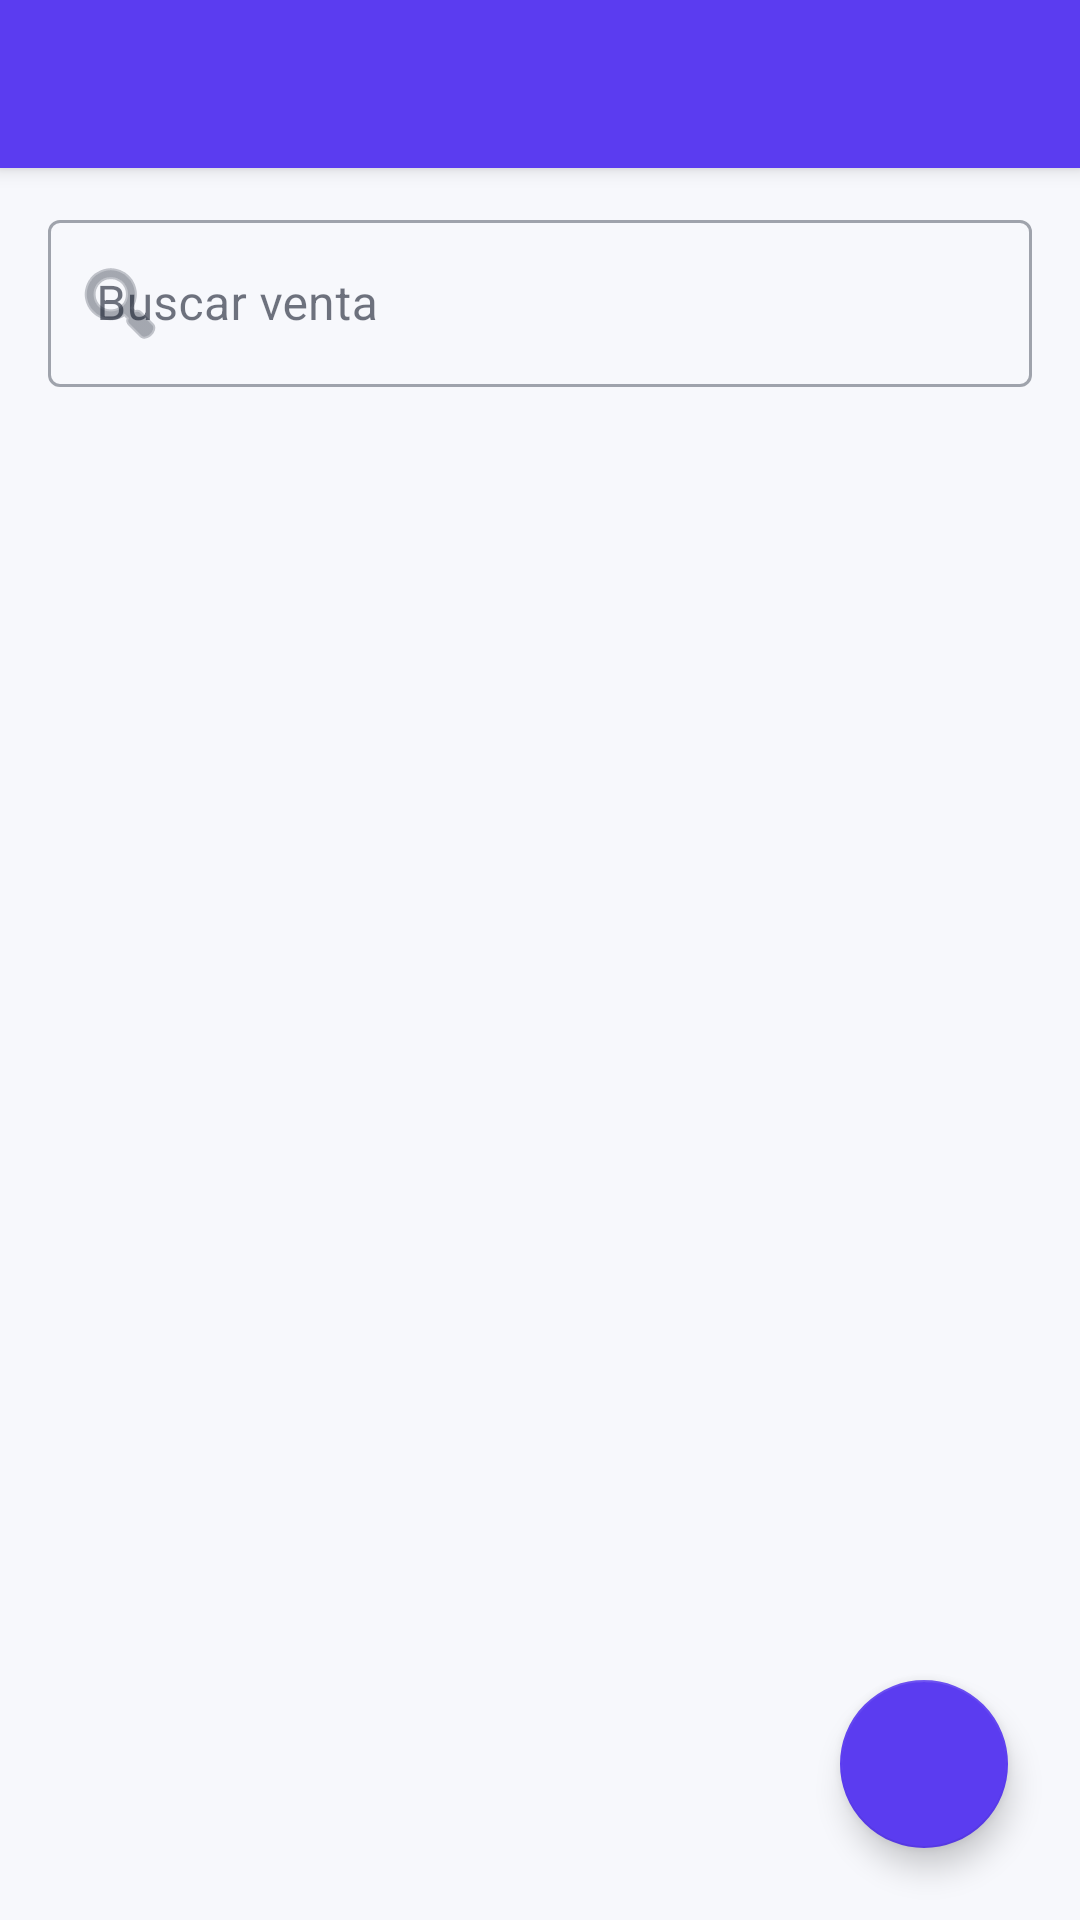

Android layout source for this screen:
<!-- AndroidManifest.xml: application theme Theme.PapelTrack -->
<!-- res/layout/fragment_sale_list.xml -->
<?xml version="1.0" encoding="utf-8"?>
<androidx.coordinatorlayout.widget.CoordinatorLayout xmlns:android="http://schemas.android.com/apk/res/android"
    xmlns:app="http://schemas.android.com/apk/res-auto"
    android:layout_width="match_parent"
    android:layout_height="match_parent"
    android:background="@color/colorPrimary">

    <com.google.android.material.appbar.AppBarLayout
        android:layout_width="match_parent"
        android:layout_height="wrap_content"
        android:background="@color/colorPrimary">

        <androidx.appcompat.widget.Toolbar
            android:id="@+id/toolbarSaleList"
            android:layout_width="match_parent"
            android:layout_height="?attr/actionBarSize"
            android:background="@color/colorPrimary"
            android:title="VENTAS"
            android:titleTextColor="@color/colorOnPrimary"
            app:navigationIcon="@drawable/ic_arrow_back"
            app:titleTextAppearance="@style/TextAppearance.AppCompat.Widget.ActionBar.Title" />

    </com.google.android.material.appbar.AppBarLayout>

    <androidx.constraintlayout.widget.ConstraintLayout
        android:layout_width="match_parent"
        android:layout_height="match_parent"
        android:layout_marginTop="?attr/actionBarSize"
        android:background="@color/background_surface"
        android:paddingStart="16dp"
        android:paddingTop="12dp"
        android:paddingEnd="16dp"
        android:paddingBottom="0dp">

        <com.google.android.material.textfield.TextInputLayout
            android:id="@+id/layoutSearchSales"
            style="@style/Widget.MaterialComponents.TextInputLayout.OutlinedBox"
            android:layout_width="0dp"
            android:layout_height="wrap_content"
            android:hint="Buscar venta"
            app:endIconMode="clear_text"
            app:layout_constraintEnd_toEndOf="parent"
            app:layout_constraintStart_toStartOf="parent"
            app:layout_constraintTop_toTopOf="parent"
            app:startIconDrawable="@android:drawable/ic_menu_search">

            <com.google.android.material.textfield.TextInputEditText
                android:id="@+id/etSearchSales"
                android:layout_width="match_parent"
                android:layout_height="wrap_content"
                android:imeOptions="actionSearch"
                android:inputType="text"
                android:maxLines="1" />
        </com.google.android.material.textfield.TextInputLayout>

        <androidx.recyclerview.widget.RecyclerView
            android:id="@+id/recyclerViewSales"
            android:layout_width="0dp"
            android:layout_height="0dp"
            android:layout_marginTop="10dp"
            android:clipToPadding="false"
            android:paddingBottom="96dp"
            app:layout_constraintBottom_toBottomOf="parent"
            app:layout_constraintEnd_toEndOf="parent"
            app:layout_constraintStart_toStartOf="parent"
            app:layout_constraintTop_toBottomOf="@id/layoutSearchSales" />

        <TextView
            android:id="@+id/textEmptySales"
            android:layout_width="wrap_content"
            android:layout_height="wrap_content"
            android:text="No hay ventas registradas"
            android:textColor="@color/text_secondary"
            android:textSize="16sp"
            android:visibility="gone"
            app:layout_constraintBottom_toBottomOf="parent"
            app:layout_constraintEnd_toEndOf="parent"
            app:layout_constraintStart_toStartOf="parent"
            app:layout_constraintTop_toBottomOf="@id/layoutSearchSales" />

    </androidx.constraintlayout.widget.ConstraintLayout>

    <com.google.android.material.floatingactionbutton.FloatingActionButton
        android:id="@+id/fabAddSale"
        android:layout_width="wrap_content"
        android:layout_height="wrap_content"
        android:layout_gravity="bottom|end"
        android:layout_margin="24dp"
        android:contentDescription="Agregar venta"
        android:src="@drawable/ic_add"
        app:backgroundTint="@color/colorPrimary"
        app:tint="@color/colorOnPrimary" />

</androidx.coordinatorlayout.widget.CoordinatorLayout>
<!-- resources referenced by this layout -->
<resources>
  <color name="background_surface">#F7F8FC</color>
  <color name="colorOnPrimary">#FFFFFF</color>
  <color name="colorPrimary">#5B3CF0</color>
  <color name="text_secondary">#475467</color>
  <color name="colorPrimaryVariant">#452BC8</color>
  <color name="colorSecondary">#05BFA8</color>
  <color name="colorOnSecondary">#07211D</color>
  <color name="colorSurface">#FFFFFF</color>
  <color name="colorOnSurface">#101828</color>
  <color name="colorBackground">#F7F8FC</color>
  <color name="colorError">#B42318</color>
  <color name="colorOnError">#FFFFFF</color>
  <color name="toolbar_background">#FFFFFF</color>
  <style name="PapelTrack_TextInputLayout" parent="Widget.MaterialComponents.TextInputLayout.OutlinedBox">
          <item name="boxStrokeColor">@color/input_border_color</item>
          <item name="boxStrokeWidth">1dp</item>
          <item name="boxStrokeWidthFocused">2dp</item>
          <item name="shapeAppearanceOverlay">@style/PapelTrack_ShapeAppearance.Small</item>
          <item name="boxBackgroundColor">@color/input_background</item>
          <item name="hintTextColor">@color/input_hint_color</item>
      </style>
  <style name="PapelTrack_Button" parent="Widget.MaterialComponents.Button">
          <item name="android:minHeight">48dp</item>
          <item name="cornerRadius">12dp</item>
          <item name="android:textAllCaps">false</item>
          <item name="android:textStyle">bold</item>
          <item name="backgroundTint">@color/colorPrimary</item>
          <item name="android:textColor">@color/colorOnPrimary</item>
          <item name="rippleColor">@color/colorSecondary</item>
      </style>
  <style name="PapelTrack_Toolbar" parent="Widget.MaterialComponents.Toolbar.Primary">
          <item name="android:background">@color/toolbar_background</item>
          <item name="titleTextColor">@color/toolbar_content</item>
          <item name="subtitleTextColor">@color/text_secondary</item>
          <item name="navigationIconTint">@color/toolbar_content</item>
      </style>
  <style name="PapelTrack_Card" parent="Widget.MaterialComponents.CardView">
          <item name="cardBackgroundColor">@color/card_bg</item>
          <item name="shapeAppearanceOverlay">@style/PapelTrack_ShapeAppearance.Medium</item>
      </style>
  <style name="PapelTrack_Snackbar" parent="Widget.MaterialComponents.Snackbar">
          <item name="backgroundTint">@color/colorOnSurface</item>
          <item name="actionTextColorAlpha">1</item>
      </style>
  <style name="PapelTrack_TextAppearance.Headline6" parent="TextAppearance.MaterialComponents.Headline6">
          <item name="android:textColor">@color/text_primary</item>
          <item name="android:textStyle">bold</item>
      </style>
  <style name="PapelTrack_TextAppearance.Body1" parent="TextAppearance.MaterialComponents.Body1">
          <item name="android:textColor">@color/text_primary</item>
      </style>
  <color name="input_focused_border_color">#5B3CF0</color>
  <color name="input_border_color">#D0D5DD</color>
  <style name="PapelTrack_ShapeAppearance.Small">
          <item name="cornerFamily">rounded</item>
          <item name="cornerSize">10dp</item>
      </style>
  <color name="input_background">#FFFFFF</color>
  <color name="input_hint_color">#667085</color>
  <color name="toolbar_content">#101828</color>
  <color name="card_bg">#FFFFFF</color>
  <style name="PapelTrack_ShapeAppearance.Medium">
          <item name="cornerFamily">rounded</item>
          <item name="cornerSize">16dp</item>
      </style>
  <color name="text_primary">#101828</color>
</resources>
